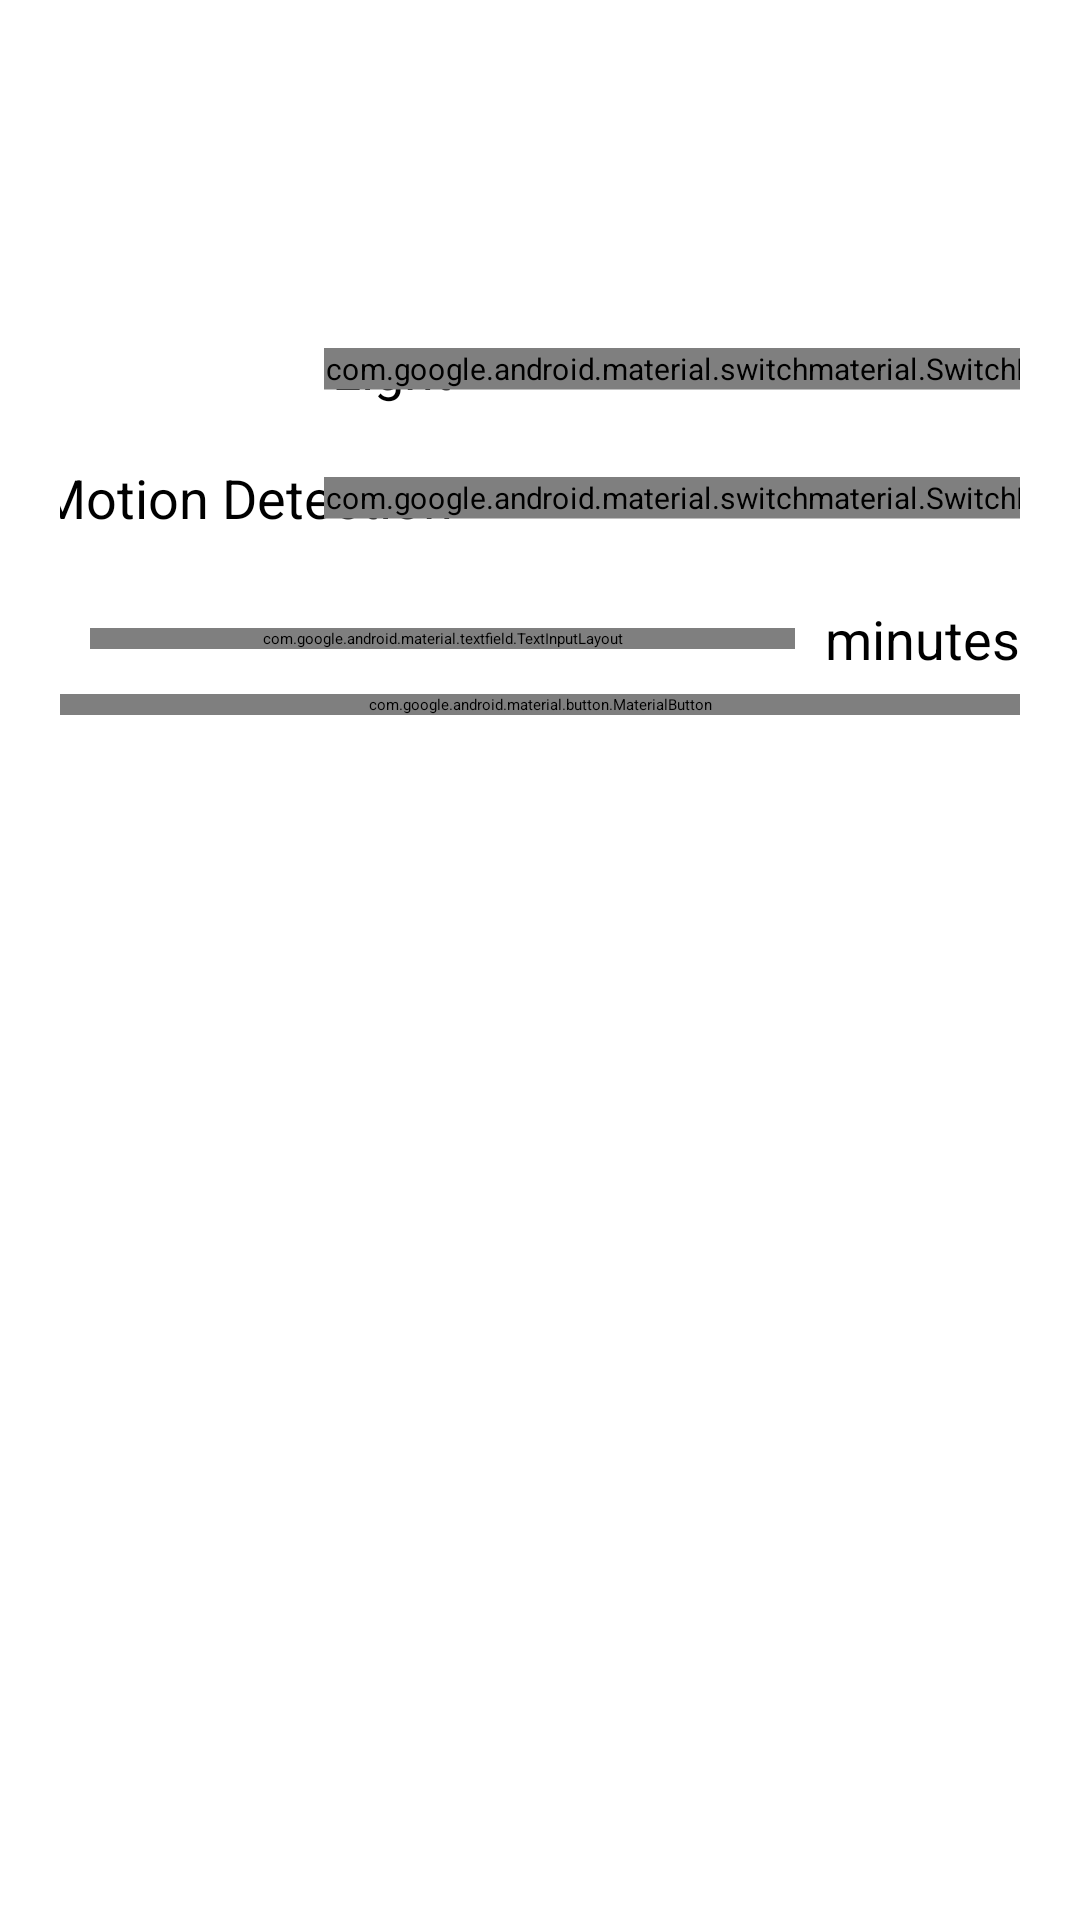

Reconstruct the res/layout file that produces this screen, plus the resources it refers to.
<!-- AndroidManifest.xml: application theme Theme.SmartLightController -->
<!-- res/layout/activity_light_switch.xml -->
<?xml version="1.0" encoding="utf-8"?>
<androidx.constraintlayout.widget.ConstraintLayout xmlns:android="http://schemas.android.com/apk/res/android"
    xmlns:app="http://schemas.android.com/apk/res-auto"
    xmlns:tools="http://schemas.android.com/tools"
    android:layout_width="match_parent"
    android:layout_height="match_parent"
    android:padding="20dp">

    <TextView
        android:id="@+id/text_view_device_name"
        android:layout_width="match_parent"
        android:layout_height="wrap_content"
        android:layout_marginVertical="15dp"
        android:fontFamily="sans-serif"
        android:textAlignment="center"
        android:textSize="36sp"
        app:layout_constraintEnd_toEndOf="parent"
        app:layout_constraintStart_toStartOf="parent"
        app:layout_constraintTop_toTopOf="parent"
        tools:text="Main Light" />

    <TextView
        android:id="@+id/text_view_light"
        android:layout_width="wrap_content"
        android:layout_height="wrap_content"
        android:layout_marginHorizontal="24dp"
        android:textSize="18sp"
        app:layout_constraintBottom_toBottomOf="@id/switch_light"
        app:layout_constraintEnd_toStartOf="@id/switch_light"
        app:layout_constraintTop_toTopOf="@id/switch_light"
        android:text="Light" />

    <com.google.android.material.switchmaterial.SwitchMaterial
        android:id="@+id/switch_light"
        android:layout_width="wrap_content"
        android:layout_height="wrap_content"
        android:layout_marginVertical="36dp"
        android:layout_marginEnd="32dp"
        android:scaleX="2"
        android:scaleY="2"
        app:layout_constraintEnd_toEndOf="parent"
        app:layout_constraintTop_toBottomOf="@id/text_view_device_name" />

    <TextView
        android:id="@+id/text_view_motion_detection"
        android:layout_width="wrap_content"
        android:layout_height="wrap_content"
        android:layout_marginHorizontal="24dp"
        android:textSize="18sp"
        app:layout_constraintBottom_toBottomOf="@id/switch_motion_detection"
        app:layout_constraintEnd_toStartOf="@id/switch_motion_detection"
        app:layout_constraintTop_toTopOf="@id/switch_motion_detection"
        android:text="Motion Detection" />

    <com.google.android.material.switchmaterial.SwitchMaterial
        android:id="@+id/switch_motion_detection"
        android:layout_width="wrap_content"
        android:layout_height="wrap_content"
        android:layout_marginVertical="36dp"
        android:layout_marginEnd="32dp"
        android:scaleX="2"
        android:scaleY="2"
        app:layout_constraintEnd_toEndOf="parent"
        app:layout_constraintTop_toBottomOf="@id/switch_light" />

    <com.google.android.material.textfield.TextInputLayout
        android:id="@+id/text_input_shutoff_time"
        style="@style/Theme.MaterialComponents.DayNight.DarkActionBar"
        android:layout_width="0dp"
        android:layout_height="wrap_content"
        android:layout_marginVertical="40dp"
        android:layout_marginHorizontal="10dp"
        android:hint="Auto shutoff time"
        app:layout_constraintTop_toBottomOf="@id/switch_motion_detection"
        app:layout_constraintEnd_toStartOf="@id/text_view_minutes"
        app:layout_constraintStart_toStartOf="parent">

        <com.google.android.material.textfield.TextInputEditText
            android:id="@+id/edit_text_shutoff_time"
            android:layout_width="match_parent"
            android:layout_height="wrap_content"
            tools:text="2" />
    </com.google.android.material.textfield.TextInputLayout>

    <TextView
        android:layout_width="wrap_content"
        android:layout_height="wrap_content"
        android:id="@+id/text_view_minutes"
        android:text="minutes"
        android:textSize="18sp"
        app:layout_constraintTop_toTopOf="@id/text_input_shutoff_time"
        app:layout_constraintBottom_toBottomOf="@id/text_input_shutoff_time"
        app:layout_constraintEnd_toEndOf="parent"/>

    <com.google.android.material.button.MaterialButton
        android:id="@+id/button_set"
        android:layout_width="match_parent"
        android:layout_height="wrap_content"
        android:layout_marginTop="15dp"
        android:text="Set"
        app:layout_constraintTop_toBottomOf="@id/text_input_shutoff_time" />

</androidx.constraintlayout.widget.ConstraintLayout>
<!-- resources referenced by this layout -->
<resources>
  <style name="Theme.SmartLightController" parent="Theme.Material3.DayNight">
          <item name="android:statusBarColor">@android:color/transparent</item>
          <item name="android:actionBarStyle">@style/ThemeActionBar</item>
          
          <item name="actionBarStyle">@style/ThemeActionBar</item>
          
      </style>
  <style name="ThemeActionBar" parent="Widget.Material3.ActionBar.Solid">
          <item name="android:background">@null</item>
          
          <item name="background">@null</item>
      </style>
</resources>
